The GitHub repository Constantin-Stamate/artificial-intelligence-practice contains a labelled image folder "data" with 2 categories: cats, dogs. Examples follow, each with its label.

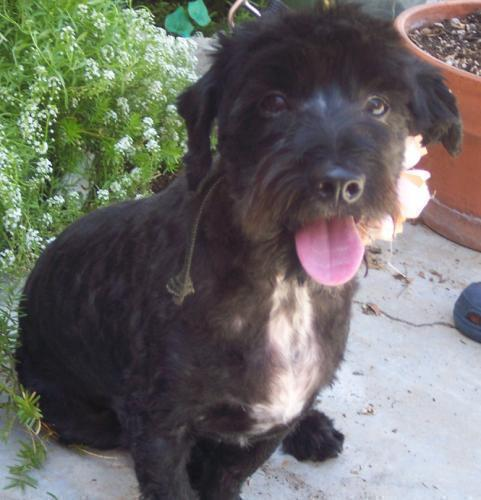
Label: dogs

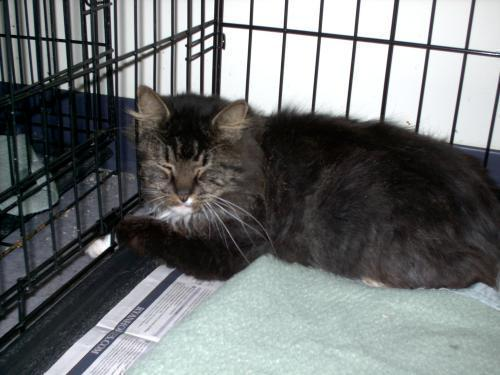
Label: cats

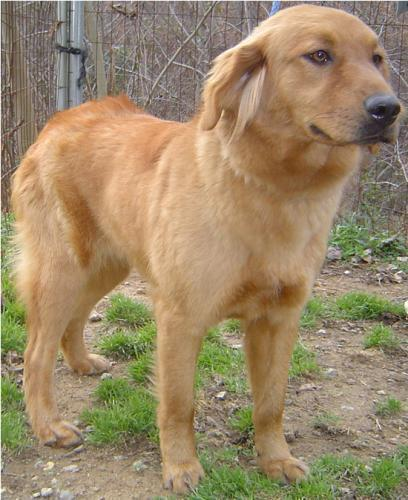
Label: dogs

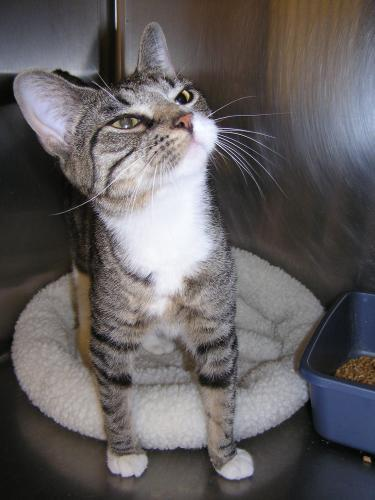
Label: cats

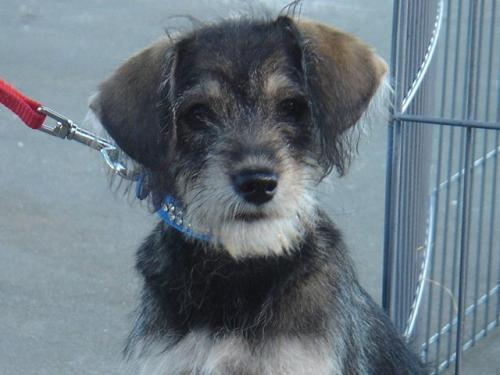
Label: dogs

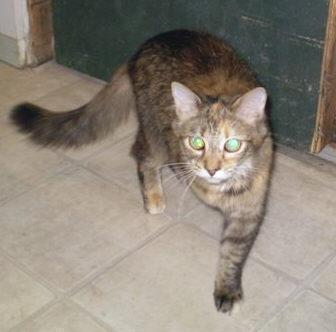
Label: cats
